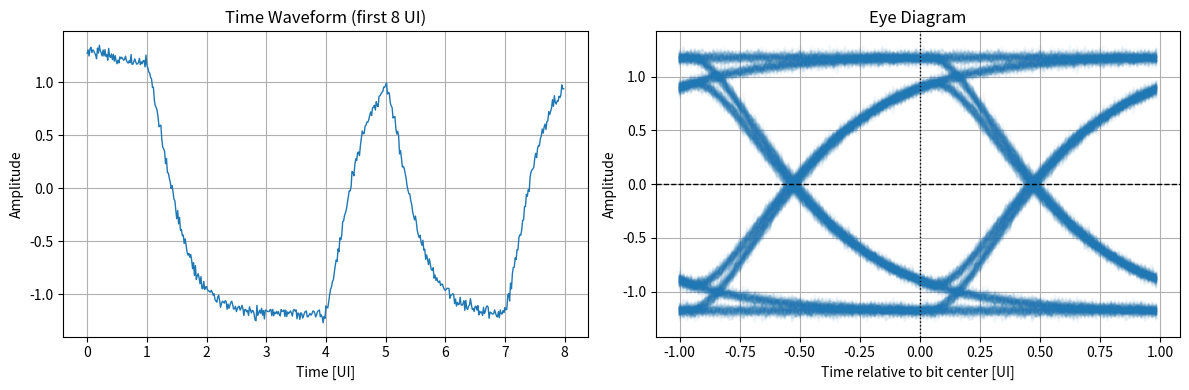

Python code for this plot:

import numpy as np
import matplotlib.pyplot as plt

plt.rcParams.update({
    "figure.figsize": (10, 4),
    "axes.grid": True,
})



params = {
    "data_rate_gbps": 5.0,
    "samples_per_ui": 64,
    "n_bits": 4000,
    "amplitude": 1.0,
    "use_prbs": True,
    "prbs_order": 7,
    "seed": 7,
    "isi_taps": [1.0, 0.30, -0.12],
    "rc_alpha": 0.08,
    "rc_bw_ratio": 0.60,
    "rc_poles": 2,
    "auto_timing": True,
    "auto_timing_mode": "xcorr",
    "timing_offset_ui": 0.0,
    "rj_sigma_ui": 0.006,
    "dj_amp_ui": 0.010,
    "dj_freq_ui": 0.020,
    "noise_sigma": 0.030,
    "eye_traces": 800,
}
params



def prbs7(n_bits, seed=0x5A):
    state = seed & 0x7F
    if state == 0:
        state = 0x5A
    bits = np.empty(n_bits, dtype=np.int8)
    for i in range(n_bits):
        new_bit = ((state >> 6) ^ (state >> 5)) & 1
        bits[i] = state & 1
        state = ((state << 1) | new_bit) & 0x7F
    return bits


def generate_bits(n_bits, use_prbs=True, order=7, seed=1):
    if use_prbs:
        if order != 7:
            raise ValueError("This demo supports PRBS7 only.")
        return prbs7(n_bits, seed=seed)
    rng = np.random.default_rng(seed)
    return rng.integers(0, 2, size=n_bits, dtype=np.int8)


def nrz_waveform(bits, samples_per_ui, amplitude=1.0):
    symbols = (2 * bits - 1) * amplitude
    return np.repeat(symbols.astype(float), samples_per_ui)



def apply_isi(x, taps):
    h = np.array(taps, dtype=float)
    return np.convolve(x, h, mode="same")


def isi_taps_from_ui(gains, samples_per_ui):
    """Build sample-spaced FIR taps from UI-spaced gains.

    gains[0] -> 0 UI (main cursor)
    gains[1] -> +1 UI, gains[2] -> +2 UI, ...
    """
    gains = np.asarray(gains, dtype=float)
    if gains.size == 0:
        return np.array([1.0], dtype=float)
    taps = np.zeros((len(gains) - 1) * samples_per_ui + 1, dtype=float)
    for i, g in enumerate(gains):
        taps[i * samples_per_ui] = g
    return taps


def lowpass_1pole(x, alpha):
    y = np.empty_like(x, dtype=float)
    y[0] = x[0]
    for i in range(1, len(x)):
        y[i] = y[i - 1] + alpha * (x[i] - y[i - 1])
    return y


def rc_alpha_from_bw_ratio(bw_ratio, samples_per_ui):
    """Convert 3dB bandwidth ratio (f3dB/data_rate) to alpha."""
    return 1.0 - np.exp(-2.0 * np.pi * bw_ratio / samples_per_ui)


def lowpass_rc(x, alpha, poles=1):
    y = x
    for _ in range(poles):
        y = lowpass_1pole(y, alpha)
    return y


def apply_jitter(x, samples_per_ui, rj_sigma_ui=0.0, dj_amp_ui=0.0, dj_freq_ui=0.0, seed=0):
    rng = np.random.default_rng(seed)
    t = np.arange(len(x)) / samples_per_ui
    rj = rng.normal(0.0, rj_sigma_ui, size=len(x))
    dj = dj_amp_ui * np.sin(2 * np.pi * dj_freq_ui * t)
    t_query = t + rj + dj
    y = np.interp(t_query, t, x, left=x[0], right=x[-1])
    return y


def add_noise(x, sigma=0.0, seed=0):
    rng = np.random.default_rng(seed)
    return x + rng.normal(0.0, sigma, size=len(x))


def simulate_signal(p):
    bits = generate_bits(
        p["n_bits"],
        use_prbs=p["use_prbs"],
        order=p["prbs_order"],
        seed=p["seed"],
    )
    x = nrz_waveform(bits, p["samples_per_ui"], amplitude=p["amplitude"])
    y = apply_isi(x, p["isi_taps"])
    alpha = p["rc_alpha"]
    if p.get("rc_bw_ratio") is not None:
        alpha = rc_alpha_from_bw_ratio(p["rc_bw_ratio"], p["samples_per_ui"])
    y = lowpass_rc(y, alpha, p.get("rc_poles", 1))
    y = apply_jitter(
        y,
        p["samples_per_ui"],
        rj_sigma_ui=p["rj_sigma_ui"],
        dj_amp_ui=p["dj_amp_ui"],
        dj_freq_ui=p["dj_freq_ui"],
        seed=p["seed"] + 1,
    )
    y = add_noise(y, sigma=p["noise_sigma"], seed=p["seed"] + 2)
    return bits, y



def eye_segments_centered(y, samples_per_ui, ui_span=2, center_offset=0):
    seg_len = int(ui_span * samples_per_ui)
    half = seg_len // 2
    centers = np.arange(samples_per_ui // 2 + center_offset, len(y), samples_per_ui)
    centers = centers[(centers >= half) & (centers + half < len(y))]
    segments = np.stack([y[c - half : c + half] for c in centers])
    t = (np.arange(seg_len) - half) / samples_per_ui
    return segments, t


def estimate_timing_offset(y, bits, samples_per_ui):
    best_phase = 0
    best_height = -np.inf
    for phase in range(samples_per_ui):
        center_samples = y[phase::samples_per_ui]
        bit_center = bits[: len(center_samples)]
        one_center = center_samples[bit_center == 1]
        zero_center = center_samples[bit_center == 0]
        if one_center.size < 10 or zero_center.size < 10:
            continue
        height = float(np.percentile(one_center, 5) - np.percentile(zero_center, 95))
        if height > best_height:
            best_height = height
            best_phase = phase
    return int(best_phase - samples_per_ui // 2)


def estimate_timing_offset_crossing(y, bits, samples_per_ui):
    # Estimate center offset from median crossing time.
    segments, t_eye = eye_segments_centered(y, samples_per_ui, ui_span=2, center_offset=0)
    center_idx = int(0.5 * samples_per_ui)
    center_samples = y[center_idx::samples_per_ui]
    bit_center = bits[: len(center_samples)]
    one_center = center_samples[bit_center == 1]
    zero_center = center_samples[bit_center == 0]
    if one_center.size < 10 or zero_center.size < 10:
        return 0
    threshold = float((np.mean(one_center) + np.mean(zero_center)) / 2)
    left, right = crossing_times(segments, t_eye, threshold)
    crossings = []
    if left.size:
        crossings.append(left)
    if right.size:
        crossings.append(right)
    if not crossings:
        return 0
    mean_cross = float(np.median(np.concatenate(crossings)))
    return int(round(mean_cross * samples_per_ui))


def estimate_timing_offset_xcorr(y, bits, samples_per_ui, max_ui=2000):
    # Cross-correlation between received waveform and ideal NRZ to estimate delay.
    n_ui = min(len(bits), int(max_ui))
    if n_ui < 10:
        return 0
    x = nrz_waveform(bits[:n_ui], samples_per_ui, amplitude=1.0)
    y_seg = y[: len(x)].astype(float)
    x = x - np.mean(x)
    y_seg = y_seg - np.mean(y_seg)
    n = len(x)
    nfft = 1
    while nfft < 2 * n - 1:
        nfft *= 2
    X = np.fft.rfft(x, n=nfft)
    Y = np.fft.rfft(y_seg, n=nfft)
    corr = np.fft.irfft(Y * np.conj(X), n=nfft)
    corr = corr[: 2 * n - 1]
    lag = int(np.argmax(corr) - (n - 1))
    # Convert lag to phase offset within a UI, centered around 0.
    offset = lag % samples_per_ui
    if offset > samples_per_ui // 2:
        offset -= samples_per_ui
    return int(offset)


def crossing_times(segments, t, threshold):
    left = []
    right = []
    for seg in segments:
        s = seg - threshold
        idx = np.where(np.diff(np.signbit(s)))[0]
        if idx.size == 0:
            continue
        for i in idx:
            t0, t1 = t[i], t[i + 1]
            y0, y1 = s[i], s[i + 1]
            if y1 == y0:
                continue
            tc = t0 - y0 * (t1 - t0) / (y1 - y0)
            if tc < 0:
                left.append(tc)
            else:
                right.append(tc)
    return np.array(left), np.array(right)


def eye_metrics(y, bits, samples_per_ui, center_offset=0):
    half_window = int(0.1 * samples_per_ui)
    center_idx = int(0.5 * samples_per_ui) + center_offset
    start = center_idx - half_window
    end = center_idx + half_window
    one_samples = []
    zero_samples = []
    for i in range(len(bits)):
        base = i * samples_per_ui
        if base + end <= len(y) and base + start >= 0:
            window = y[base + start : base + end]
            if bits[i] == 1:
                one_samples.append(window)
            else:
                zero_samples.append(window)
    one_samples = np.concatenate(one_samples) if one_samples else np.array([0.0])
    zero_samples = np.concatenate(zero_samples) if zero_samples else np.array([0.0])

    one_level = float(np.mean(one_samples))
    zero_level = float(np.mean(zero_samples))
    eye_amplitude = one_level - zero_level

    centers = np.arange(center_idx, len(y), samples_per_ui)
    centers = centers[centers >= 0]
    center_samples = y[centers]
    bit_center = bits[: len(center_samples)]
    one_center = center_samples[bit_center == 1]
    zero_center = center_samples[bit_center == 0]
    eye_height = float(np.percentile(one_center, 5) - np.percentile(zero_center, 95))

    segments, t_eye = eye_segments_centered(y, samples_per_ui, ui_span=2, center_offset=center_offset)
    cross_win = 0.02
    cross_mask = np.abs(t_eye) <= (cross_win / 2)
    crossing_level = float(np.mean(segments[:, cross_mask]))
    eye_cross_pct = 100.0 * (crossing_level - zero_level) / eye_amplitude

    threshold = (one_level + zero_level) / 2
    left, right = crossing_times(segments, t_eye, threshold)
    mean_left = float(np.mean(left)) if left.size else float("nan")
    mean_right = float(np.mean(right)) if right.size else float("nan")
    eye_width_ui = float(mean_right - mean_left) if left.size and right.size else float("nan")

    jitter_dev = np.concatenate([left + 0.5, right - 0.5]) if left.size and right.size else np.array([0.0])
    jitter_pp_ui = float(np.ptp(jitter_dev))
    jitter_rms_ui = float(np.std(jitter_dev))

    return {
        "one_level": one_level,
        "zero_level": zero_level,
        "eye_amplitude": eye_amplitude,
        "eye_height": eye_height,
        "eye_cross_pct": eye_cross_pct,
        "eye_width_ui": eye_width_ui,
        "jitter_pp_ui": jitter_pp_ui,
        "jitter_rms_ui": jitter_rms_ui,
    }



bits, y = simulate_signal(params)

center_offset = 0
if params.get("auto_timing", False):
    mode = params.get("auto_timing_mode", "eye_height")
    if mode == "xcorr":
        center_offset = estimate_timing_offset_xcorr(y, bits, params["samples_per_ui"])
    elif mode == "crossing":
        center_offset = estimate_timing_offset_crossing(y, bits, params["samples_per_ui"])
    else:
        center_offset = estimate_timing_offset(y, bits, params["samples_per_ui"])
else:
    center_offset = int(round(params.get("timing_offset_ui", 0.0) * params["samples_per_ui"]))

metrics = eye_metrics(y, bits, params["samples_per_ui"], center_offset=center_offset)

ui_s = 1.0 / (params["data_rate_gbps"] * 1e9)

def ui_to_ps(x):
    return x * ui_s * 1e12

print("Eye Height         : {:.4f} V".format(metrics["eye_height"]))
print("Eye Width          : {:.4f} UI ({:.2f} ps)".format(metrics["eye_width_ui"], ui_to_ps(metrics["eye_width_ui"])))
print("Eye Crossing %     : {:.2f} %".format(metrics["eye_cross_pct"]))
print("Jitter p-p         : {:.4f} UI ({:.2f} ps)".format(metrics["jitter_pp_ui"], ui_to_ps(metrics["jitter_pp_ui"])))
print("Jitter RMS         : {:.4f} UI ({:.2f} ps)".format(metrics["jitter_rms_ui"], ui_to_ps(metrics["jitter_rms_ui"])))



t = np.arange(len(y)) / params["samples_per_ui"]
view_ui = 8
n = view_ui * params["samples_per_ui"]

fig, axes = plt.subplots(1, 2, figsize=(12, 4))
axes[0].plot(t[:n], y[:n], lw=1)
axes[0].set_xlabel("Time [UI]")
axes[0].set_ylabel("Amplitude")
axes[0].set_title("Time Waveform (first 8 UI)")

segments, t_eye = eye_segments_centered(y, params["samples_per_ui"], ui_span=2, center_offset=center_offset)
trace_n = min(params["eye_traces"], len(segments))
for seg in segments[:trace_n]:
    axes[1].plot(t_eye, seg, color="C0", alpha=0.05)

th = (metrics["one_level"] + metrics["zero_level"]) / 2
axes[1].axhline(th, color="k", ls="--", lw=1)
axes[1].axvline(0, color="k", ls=":", lw=1)
axes[1].set_xlabel("Time relative to bit center [UI]")
axes[1].set_ylabel("Amplitude")
axes[1].set_title("Eye Diagram")

plt.tight_layout()


# --- Parameter Scan (widgets + batch sweep) ---
try:
    import ipywidgets as widgets
    from IPython.display import display
    HAVE_WIDGETS = True
except Exception:
    HAVE_WIDGETS = False


def run_with_params(rc_bw_ratio=None, rc_poles=None, noise_sigma=None, rj_sigma_ui=None, dj_amp_ui=None):
    p = dict(params)
    if rc_bw_ratio is not None:
        p["rc_bw_ratio"] = float(rc_bw_ratio)
    if rc_poles is not None:
        p["rc_poles"] = int(rc_poles)
    if noise_sigma is not None:
        p["noise_sigma"] = float(noise_sigma)
    if rj_sigma_ui is not None:
        p["rj_sigma_ui"] = float(rj_sigma_ui)
    if dj_amp_ui is not None:
        p["dj_amp_ui"] = float(dj_amp_ui)

    bits, y = simulate_signal(p)
    center_offset = 0
    if p.get("auto_timing", False):
        mode = p.get("auto_timing_mode", "eye_height")
        if mode == "xcorr":
            center_offset = estimate_timing_offset_xcorr(y, bits, p["samples_per_ui"])
        elif mode == "crossing":
            center_offset = estimate_timing_offset_crossing(y, bits, p["samples_per_ui"])
        else:
            center_offset = estimate_timing_offset(y, bits, p["samples_per_ui"])
    else:
        center_offset = int(round(p.get("timing_offset_ui", 0.0) * p["samples_per_ui"]))

    metrics = eye_metrics(y, bits, p["samples_per_ui"], center_offset=center_offset)

    t = np.arange(len(y)) / p["samples_per_ui"]
    view_ui = 8
    n = view_ui * p["samples_per_ui"]

    fig, axes = plt.subplots(1, 2, figsize=(12, 4))
    axes[0].plot(t[:n], y[:n], lw=1)
    axes[0].set_xlabel("Time [UI]")
    axes[0].set_ylabel("Amplitude")
    axes[0].set_title("Time Waveform (first 8 UI)")

    segments, t_eye = eye_segments_centered(y, p["samples_per_ui"], ui_span=2, center_offset=center_offset)
    trace_n = min(p["eye_traces"], len(segments))
    for seg in segments[:trace_n]:
        axes[1].plot(t_eye, seg, color="C0", alpha=0.05)

    th = (metrics["one_level"] + metrics["zero_level"]) / 2
    axes[1].axhline(th, color="k", ls="--", lw=1)
    axes[1].axvline(0, color="k", ls=":", lw=1)
    axes[1].set_xlabel("Time relative to bit center [UI]")
    axes[1].set_ylabel("Amplitude")
    axes[1].set_title("Eye Diagram")
    plt.tight_layout()


def scan_param_grid(rc_bw_list, rc_poles_list, noise_list):
    rc_bw_list = list(rc_bw_list)
    rc_poles_list = list(rc_poles_list)
    noise_list = list(noise_list)

    fig, axes = plt.subplots(1, len(rc_poles_list), figsize=(4 * len(rc_poles_list), 3), squeeze=False)
    best = {"eye_height": -1e9}

    for j, poles in enumerate(rc_poles_list):
        eye_h = np.zeros((len(noise_list), len(rc_bw_list)), dtype=float)
        for i, noise in enumerate(noise_list):
            for k, bw in enumerate(rc_bw_list):
                p = dict(params)
                p["rc_bw_ratio"] = float(bw)
                p["rc_poles"] = int(poles)
                p["noise_sigma"] = float(noise)

                bits, y = simulate_signal(p)
                center_offset = 0
                if p.get("auto_timing", False):
                    mode = p.get("auto_timing_mode", "eye_height")
                    if mode == "xcorr":
                        center_offset = estimate_timing_offset_xcorr(y, bits, p["samples_per_ui"])
                    elif mode == "crossing":
                        center_offset = estimate_timing_offset_crossing(y, bits, p["samples_per_ui"])
                    else:
                        center_offset = estimate_timing_offset(y, bits, p["samples_per_ui"])
                else:
                    center_offset = int(round(p.get("timing_offset_ui", 0.0) * p["samples_per_ui"]))

                metrics = eye_metrics(y, bits, p["samples_per_ui"], center_offset=center_offset)
                eye_h[i, k] = metrics["eye_height"]
                if metrics["eye_height"] > best["eye_height"]:
                    best = {
                        "eye_height": metrics["eye_height"],
                        "rc_bw_ratio": bw,
                        "rc_poles": poles,
                        "noise_sigma": noise,
                    }

        ax = axes[0, j]
        im = ax.imshow(
            eye_h,
            origin="lower",
            aspect="auto",
            extent=[min(rc_bw_list), max(rc_bw_list), min(noise_list), max(noise_list)],
        )
        ax.set_title(f"rc_poles={poles}")
        ax.set_xlabel("rc_bw_ratio")
        ax.set_ylabel("noise_sigma")
        fig.colorbar(im, ax=ax, fraction=0.046, pad=0.04)

    plt.tight_layout()
    print("Best:", best)


if HAVE_WIDGETS:
    w = widgets.interact(
        run_with_params,
        rc_bw_ratio=widgets.FloatSlider(min=0.2, max=1.0, step=0.05, value=params["rc_bw_ratio"], description="rc_bw"),
        rc_poles=widgets.IntSlider(min=1, max=6, step=1, value=params["rc_poles"], description="poles"),
        noise_sigma=widgets.FloatSlider(min=0.0, max=0.08, step=0.005, value=params["noise_sigma"], description="noise"),
        rj_sigma_ui=widgets.FloatSlider(min=0.0, max=0.02, step=0.001, value=params["rj_sigma_ui"], description="rj"),
        dj_amp_ui=widgets.FloatSlider(min=0.0, max=0.05, step=0.002, value=params["dj_amp_ui"], description="dj"),
    )
    display(w)
else:
    print("ipywidgets not available. Use scan_param_grid(...) for batch scan.")
